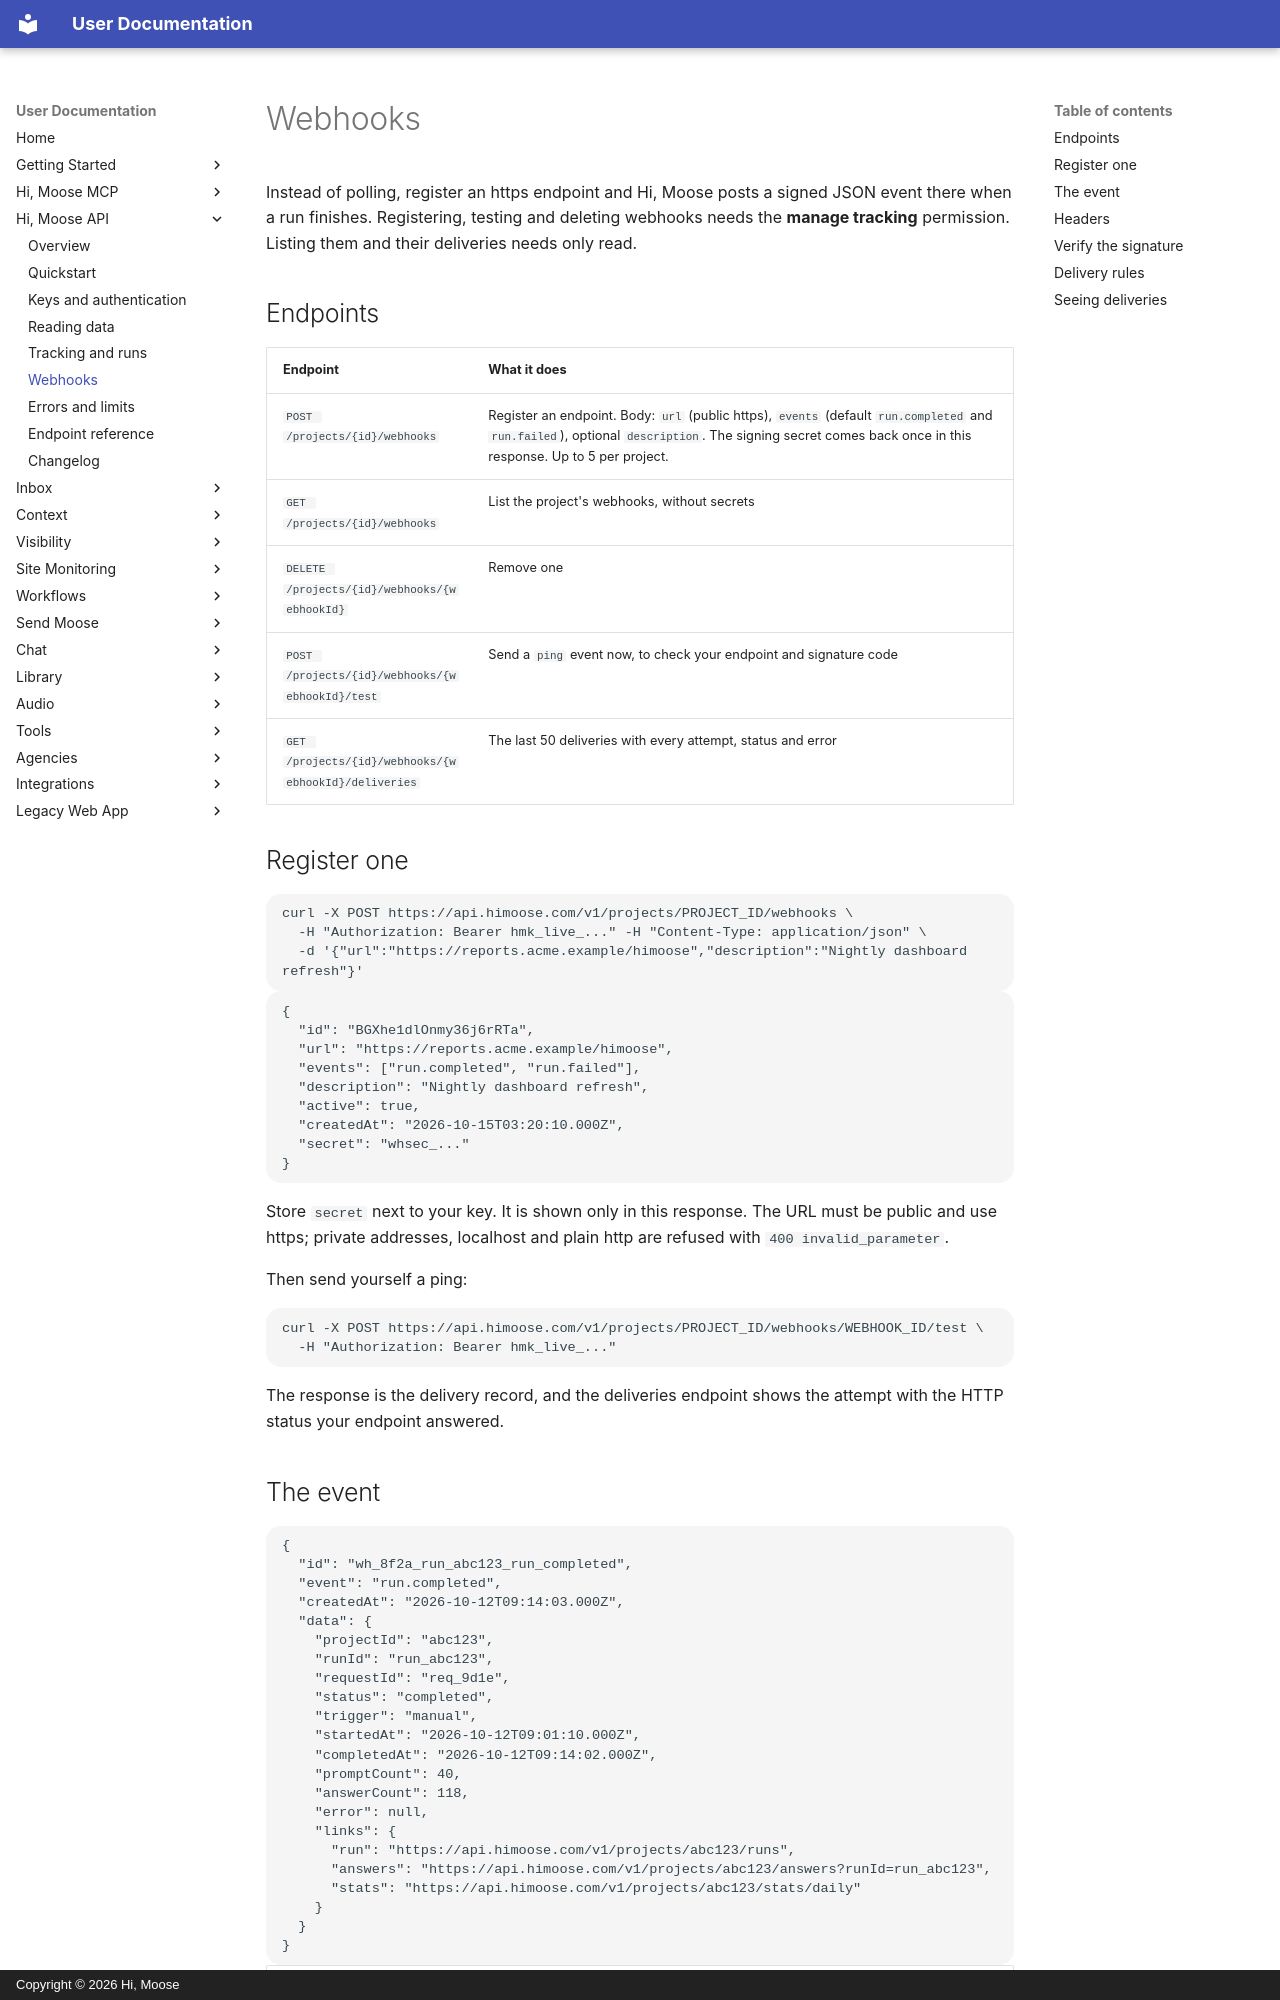

repository: himoose/user-docs · page: integrations/developer-api/webhooks/index.html · generator: mkdocs · copyright: Copyright © 2026 Hi, Moose

# Webhooks

Instead of polling, register an https endpoint and Hi, Moose posts a signed JSON event there when a run finishes. Registering, testing and deleting webhooks needs the **manage tracking** permission. Listing them and their deliveries needs only read.

## Endpoints

| Endpoint | What it does |
|---|---|
| `POST /projects/{id}/webhooks` | Register an endpoint. Body: `url` (public https), `events` (default `run.completed` and `run.failed`), optional `description`. The signing secret comes back once in this response. Up to 5 per project. |
| `GET /projects/{id}/webhooks` | List the project's webhooks, without secrets |
| `DELETE /projects/{id}/webhooks/{webhookId}` | Remove one |
| `POST /projects/{id}/webhooks/{webhookId}/test` | Send a `ping` event now, to check your endpoint and signature code |
| `GET /projects/{id}/webhooks/{webhookId}/deliveries` | The last 50 deliveries with every attempt, status and error |

## Register one

```bash
curl -X POST https://api.himoose.com/v1/projects/PROJECT_ID/webhooks \
  -H "Authorization: Bearer hmk_live_..." -H "Content-Type: application/json" \
  -d '{"url":"https://reports.acme.example/himoose","description":"Nightly dashboard refresh"}'
```

```json
{
  "id": "BGXhe1dlOnmy36j6rRTa",
  "url": "https://reports.acme.example/himoose",
  "events": ["run.completed", "run.failed"],
  "description": "Nightly dashboard refresh",
  "active": true,
  "createdAt": "2026-10-15T03:20:10.000Z",
  "secret": "whsec_..."
}
```

Store `secret` next to your key. It is shown only in this response. The URL must be public and use https; private addresses, localhost and plain http are refused with `400 invalid_parameter`.

Then send yourself a ping:

```bash
curl -X POST https://api.himoose.com/v1/projects/PROJECT_ID/webhooks/WEBHOOK_ID/test \
  -H "Authorization: Bearer hmk_live_..."
```

The response is the delivery record, and the deliveries endpoint shows the attempt with the HTTP status your endpoint answered.
